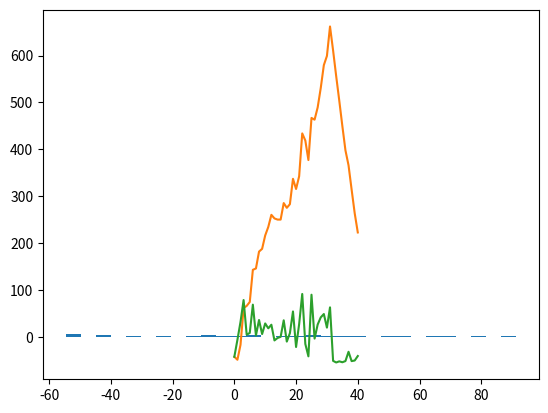

This figure's Python source:
import numpy as np
import pandas as pd
import matplotlib.pyplot as plt

# Mean spot
results = [['Call', '2023-10-26', 10, -6.80000000000004], ['Put', '2023-10-26', 6, 7.300000000000011], ['Call', '2023-10-27', 0, 0], ['Put', '2023-10-27', 1, 3.9499999999999886], ['Call', '2023-10-30', 6, 25.900000000000063], ['Put', '2023-10-30', 4, 0.700000000000017], ['Call', '2023-10-31', 6, 12.499999999999943], ['Put', '2023-10-31', 2, 9.59999999999998], ['Call', '2023-11-01', 0, 2.3000000000000016], ['Put', '2023-11-01', 1, 19.799999999999983], ['Call', '2023-11-02', 11, 16.09999999999991], ['Put', '2023-11-02', 4, 3.900000000000034], ['Call', '2023-11-03', 1, 9.799999999999955], ['Put', '2023-11-03', 4, -6.600000000000023], ['Call', '2023-11-06', 2, -0.8000000000000114], ['Put', '2023-11-06', 2, 10.799999999999983], ['Call', '2023-11-07', 7, 2.150000000000013], ['Put', '2023-11-07', 3, 15.299999999999983], ['Call', '2023-11-08', 2, -0.399999999999995], ['Put', '2023-11-08', 2, 0.950000000000017], ['Call', '2023-11-09', 1, 13.050000000000011], ['Put', '2023-11-09', 4, -8.299999999999983], ['Call', '2023-11-10', 1, 0.05000000000001137], ['Put', '2023-11-10', 3, -1.8500000000000085], ['Call', '2023-11-13', 3, 11.150000000000006], ['Put', '2023-11-13', 5, 11.849999999999952], ['Call', '2023-11-15', 0, 1.1000000000000014], ['Put', '2023-11-15', 0, 4.150000000000006], ['Call', '2023-11-16', 0, 0], ['Put', '2023-11-16', 4, 0.3999999999999915], ['Call', '2023-11-17', 1, -1.6999999999999886], ['Put', '2023-11-17', 5, 43.19999999999999], ['Call', '2023-11-20', 6, 17.150000000000006], ['Put', '2023-11-20', 2, -3.799999999999983], ['Call', '2023-11-21', 3, 4.549999999999983], ['Put', '2023-11-21', 2, 2.75], ['Call', '2023-11-22', 0, 0], ['Put', '2023-11-22', 1, 9.299999999999983], ['Call', '2023-11-23', 2, 0.19999999999998863], ['Put', '2023-11-23', 1, 6.30000000000004], ['Call', '2023-11-24', 6, 27.50000000000003], ['Put', '2023-11-24', 4, -0.10000000000002274], ['Call', '2023-11-28', 5, 2.59999999999998], ['Put', '2023-11-28', 1, 0.3499999999999943], ['Call', '2023-11-29', 9, 48.40000000000005], ['Put', '2023-11-29', 5, 5.20000000000001], ['Call', '2023-11-30', 3, -0.7999999999999545], ['Put', '2023-11-30', 11, 7.599999999999909], ['Call', '2023-12-01', 1, -3.400000000000034], ['Put', '2023-12-01', 2, -1.3000000000000398], ['Call', '2023-12-04', 6, 9.650000000000091], ['Put', '2023-12-04', 1, 13.149999999999977], ['Call', '2023-12-05', 5, 0.1500000000000341], ['Put', '2023-12-05', 6, -1.0000000000000426], ['Call', '2023-12-06', 4, 37.8], ['Put', '2023-12-06', 2, 1.3500000000000085], ['Call', '2023-12-07', 1, 0.05000000000001137], ['Put', '2023-12-07', 1, -1.7000000000000455], ['Call', '2023-12-08', 0, 8.349999999999966], ['Put', '2023-12-08', 3, 24.900000000000034], ['Call', '2023-12-11', 2, 6.2999999999999545], ['Put', '2023-12-11', 6, 16.599999999999994], ['Call', '2023-12-12', 0, 6.5], ['Put', '2023-12-12', 8, 9.249999999999986], ['Call', '2023-12-13', 0, 0], ['Put', '2023-12-13', 1, -2.450000000000017], ['Call', '2023-12-14', 1, 13.75], ['Put', '2023-12-14', 2, -2.0000000000000284], ['Call', '2023-12-18', 3, 6.949999999999989], ['Put', '2023-12-18', 7, -5.500000000000028], ['Call', '2023-12-19', 7, 5.849999999999994], ['Put', '2023-12-19', 1, 4.099999999999994], ['Call', '2023-12-20', 5, 2.450000000000074], ['Put', '2023-12-20', 0, 0]]

# Normal spot ATM
results = [['Call', '2023-08-10', 3, 9.049999999999983],['Put', '2023-08-10', 2, 54.24999999999994],['Call', '2023-08-11', 1, 21.650000000000006],['Put', '2023-08-11', 2, -1.8999999999999773],['Call', '2023-08-14', 2, 13.649999999999991],['Put', '2023-08-14', 2, 8.100000000000023],['Call', '2023-08-16', 3, 4.799999999999997],['Put', '2023-08-16', 4, 6.650000000000034],['Call', '2023-08-17', 1, -0.6499999999999773],['Put', '2023-08-17', 1, 14.450000000000017],['Call', '2023-08-18', 5, -5.700000000000017],['Put', '2023-08-18', 1, -1.9000000000000057],['Call', '2023-08-21', 1, 0.4499999999999602],['Put', '2023-08-21', 0, 3.3500000000000085],['Call', '2023-08-22', 0, 0],['Put', '2023-08-22', 0, 5.349999999999994],['Call', '2023-08-23', 7, 5.749999999999972],['Put', '2023-08-23', 3, -1.2000000000000028],['Call', '2023-08-24', 4, 30.049999999999955],['Put', '2023-08-24', 0, 0],['Call', '2023-08-25', 2, 4.350000000000023],['Put', '2023-08-25', 0, 0],['Call', '2023-08-28', 2, 7.9500000000000455],['Put', '2023-08-28', 1, 1.6500000000000057],['Call', '2023-08-29', 0, 0],['Put', '2023-08-29', 2, -0.8499999999999943],['Call', '2023-08-30', 2, -1.5500000000000256],['Put', '2023-08-30', 5, 12.749999999999972],['Call', '2023-08-31', 2, -1.1499999999999986],['Put', '2023-08-31', 3, -4.950000000000017],['Call', '2023-09-01', 4, -2.349999999999852],['Put', '2023-09-01', 2, 12.849999999999966],['Call', '2023-09-04', 2, -6.549999999999898],['Put', '2023-09-04', 5, -1.5999999999999375],['Call', '2023-09-05', 3, 5.600000000000037],['Put', '2023-09-05', 4, -5.9500000000000455],['Call', '2023-09-06', 1, -0.050000000000000266],['Put', '2023-09-06', 2, 11.199999999999989],['Call', '2023-09-07', 1, 5.7000000000000455],['Put', '2023-09-07', 0, 0],['Call', '2023-09-08', 8, 49.70000000000002],['Put', '2023-09-08', 5, 7.400000000000006],['Call', '2023-09-11', 10, 8.049999999999955],['Put', '2023-09-11', 5, 4.1499999999999915],['Call', '2023-09-12', 0, 5.550000000000011],['Put', '2023-09-12', 3, 20.649999999999977],['Call', '2023-09-13', 3, 22.05000000000001],['Put', '2023-09-13', 0, 0],['Call', '2023-09-14', 1, 0.75],['Put', '2023-09-14', 4, -2.650000000000034],['Call', '2023-09-15', 4, 16.249999999999943],['Put', '2023-09-15', 1, 2.0],['Call', '2023-09-18', 5, 7.550000000000026],['Put', '2023-09-18', 4, 20.150000000000034],['Call', '2023-09-20', 0, 1.4500000000000028],['Put', '2023-09-20', 4, 8.399999999999977],['Call', '2023-09-21', 6, 2.4499999999999886],['Put', '2023-09-21', 4, 16.850000000000023],['Call', '2023-09-22', 0, 23.149999999999977],['Put', '2023-09-22', 6, 15.549999999999955],['Call', '2023-09-25', 3, -3.049999999999926],['Put', '2023-09-25', 5, 5.149999999999977],['Call', '2023-09-26', 7, -6.700000000000017],['Put', '2023-09-26', 1, 30.099999999999994],['Call', '2023-09-27', 7, 55.750000000000014],['Put', '2023-09-27', 3, 13.200000000000045],['Call', '2023-09-28', 3, 2.842170943040401e-14],['Put', '2023-09-28', 4, 5.400000000000034],['Call', '2023-09-29', 2, 2.5500000000000114],['Put', '2023-09-29', 3, 0.30000000000001137],['Call', '2023-10-03', 6, 7.999999999999986],['Put', '2023-10-03', 7, 3.099999999999966],['Call', '2023-10-04', 0, 0],['Put', '2023-10-04', 2, 31.000000000000057],['Call', '2023-10-05', 1, -3.3000000000000114],['Put', '2023-10-05', 2, 1.4000000000000057],['Call', '2023-10-06', 3, -10.249999999999943],['Put', '2023-10-06', 3, 1.5000000000000142],['Call', '2023-10-09', 5, 2.3999999999999915],['Put', '2023-10-09', 3, -1.9999999999999432],['Call', '2023-10-10', 7, 31.099999999999852],['Put', '2023-10-10', 1, 1.749999999999993],['Call', '2023-10-11', 2, -0.8500000000000085],['Put', '2023-10-11', 0, 0.8000000000000007],['Call', '2023-10-12', 0, -10.800000000000011],['Put', '2023-10-12', 3, -0.799999999999983],['Call', '2023-10-13', 1, 1.200000000000017],['Put', '2023-10-13', 1, 0.35000000000002274],['Call', '2023-10-16', 2, 9.050000000000011],['Put', '2023-10-16', 1, -0.14999999999997726],['Call', '2023-10-17', 4, -1.349999999999966],['Put', '2023-10-17', 1, 2.54999999999999],['Call', '2023-10-18', 0, 2.200000000000003],['Put', '2023-10-18', 1, 7.100000000000023],['Call', '2023-10-19', 3, -3.9499999999999886],['Put', '2023-10-19', 6, 60.75000000000006],['Call', '2023-10-20', 1, -1.3000000000000114],['Put', '2023-10-20', 0, 0],['Call', '2023-10-23', 1, -2.25],['Put', '2023-10-23', 3, 13.450000000000045],['Call', '2023-10-25', 5, 8.849999999999994],['Put', '2023-10-25', 3, -7.299999999999983],['Call', '2023-10-26', 7, 15.599999999999966], ['Put', '2023-10-26', 5, 27.199999999999875], ['Call', '2023-10-27', 2, 15.350000000000023], ['Put', '2023-10-27', 3, 8.899999999999991], ['Call', '2023-10-30', 3, 0.9000000000000483], ['Put', '2023-10-30', 3, 1.5500000000000824], ['Call', '2023-10-31', 10, 20.55000000000001], ['Put', '2023-10-31', 4, -8.749999999999943], ['Call', '2023-11-01', 0, 2.3000000000000016], ['Put', '2023-11-01', 1, 19.799999999999983], ['Call', '2023-11-02', 2, 14.850000000000023], ['Put', '2023-11-02', 3, 2.34999999999998], ['Call', '2023-11-03', 0, 0], ['Put', '2023-11-03', 1, -1.0], ['Call', '2023-11-06', 0, 0], ['Put', '2023-11-06', 0, 8.350000000000009], ['Call', '2023-11-07', 7, 2.150000000000013], ['Put', '2023-11-07', 3, 15.299999999999983], ['Call', '2023-11-08', 2, -0.399999999999995], ['Put', '2023-11-08', 2, 0.950000000000017], ['Call', '2023-11-09', 1, 13.050000000000011], ['Put', '2023-11-09', 4, -8.299999999999983], ['Call', '2023-11-10', 1, 0.05000000000001137], ['Put', '2023-11-10', 3, -1.8500000000000085], ['Call', '2023-11-13', 3, 16.14999999999999], ['Put', '2023-11-13', 5, -8.950000000000045], ['Call', '2023-11-15', 3, 2.999999999999943], ['Put', '2023-11-15', 1, 0.09999999999999953], ['Call', '2023-11-16', 2, 4.500000000000057], ['Put', '2023-11-16', 3, 2.2499999999999716], ['Call', '2023-11-17', 2, 7.09999999999998], ['Put', '2023-11-17', 5, 25.549999999999955], ['Call', '2023-11-20', 6, 17.150000000000006], ['Put', '2023-11-20', 2, -3.799999999999983], ['Call', '2023-11-21', 3, 4.549999999999983], ['Put', '2023-11-21', 2, 2.75], ['Call', '2023-11-22', 0, 0], ['Put', '2023-11-22', 3, 33.099999999999966], ['Call', '2023-11-23', 2, -2.0499999999999545], ['Put', '2023-11-23', 1, -0.4000000000000057], ['Call', '2023-11-24', 8, 13.200000000000102], ['Put', '2023-11-24', 4, 0.8999999999999488], ['Call', '2023-11-28', 2, 4.650000000000006], ['Put', '2023-11-28', 3, 4.950000000000003], ['Call', '2023-11-29', 6, 98.94999999999993], ['Put', '2023-11-29', 0, 0.4499999999999993], ['Call', '2023-11-30', 3, -0.7999999999999545], ['Put', '2023-11-30', 11, 7.599999999999909], ['Call', '2023-12-01', 2, -5.899999999999977], ['Put', '2023-12-01', 1, 4.050000000000011], ['Call', '2023-12-04', 1, 26.09999999999991], ['Put', '2023-12-04', 1, 0.9999999999999982], ['Call', '2023-12-05', 6, 11.950000000000045], ['Put', '2023-12-05', 5, 2.5], ['Call', '2023-12-06', 0, 8.049999999999997], ['Put', '2023-12-06', 7, 28.049999999999955], ['Call', '2023-12-07', 0, 10.150000000000034], ['Put', '2023-12-07', 4, 11.449999999999989], ['Call', '2023-12-08', 1, -1.6999999999999886], ['Put', '2023-12-08', 4, 16.700000000000017], ['Call', '2023-12-11', 2, 6.2999999999999545], ['Put', '2023-12-11', 6, 16.599999999999994], ['Call', '2023-12-12', 3, -13.400000000000006], ['Put', '2023-12-12', 6, -2.3999999999999773], ['Call', '2023-12-13', 2, 3.4499999999999993], ['Put', '2023-12-13', 2, 1.9999999999999716], ['Call', '2023-12-14', 4, -5.299999999999841], ['Put', '2023-12-14', 2, -0.6499999999999915], ['Call', '2023-12-15', 3, -4.89999999999992], ['Call', '2023-12-18', 3, 6.949999999999989], ['Put', '2023-12-18', 7, -5.500000000000028], ['Call', '2023-12-19', 7, 5.849999999999994], ['Put', '2023-12-19', 1, 4.099999999999994], ['Call', '2023-12-20', 1, -0.5499999999999972], ['Put', '2023-12-20', 3, 20.79999999999999],['Call', '2023-12-21', 6, 21.400000000000034],['Put', '2023-12-21', 0, 6.800000000000011],['Call', '2023-12-22', 3, -4.649999999999977],['Put', '2023-12-22', 9, 37.10000000000008],['Call', '2023-12-26', 5, 29.049999999999955],['Put', '2023-12-26', 3, 18.099999999999994],['Call', '2023-12-27', 5, 39.39999999999998],['Put', '2023-12-27', 1, 14.7],['Call', '2023-12-28', 1, 58.19999999999999],['Put', '2023-12-28', 0, 0],['Call', '2023-12-29', 4, 16.200000000000017],['Put', '2023-12-29', 2, 0.39999999999997726],['Call', '2024-01-01', 5, 12.299999999999955],['Put', '2024-01-01', 1, 16.099999999999994],['Call', '2024-01-02', 3, 0.549999999999983],['Put', '2024-01-02', 1, 56.80000000000001],['Call', '2024-01-04', 6, 56.00000000000023],['Put', '2024-01-04', 0, 0],['Call', '2024-01-05', 2, 0.39999999999997726],['Put', '2024-01-05', 4, -1.0500000000000114],['Call', '2024-01-08', 0, 4.200000000000017],['Put', '2024-01-08', 19, 53.10000000000019],['Call', '2024-01-09', 4, 32.10000000000002],['Put', '2024-01-09', 4, 9.049999999999969],['Call', '2024-01-10', 0, 0],['Put', '2024-01-10', 0, 8.199999999999996],['Call', '2024-01-11', 5, 4.0499999999999545],['Put', '2024-01-11', 5, 26.349999999999966],['Call', '2024-01-12', 3, -3.349999999999966],['Put', '2024-01-12', 0, 4.899999999999977],['Call', '2024-01-15', 2, -2.8000000000000114],['Put', '2024-01-15', 1, -0.5499999999999972]]

results = [['Call', '2023-11-30', 42, 20.10000000000008], ['Put', '2023-11-30', 65, 14.500000000000028], ['Call', '2023-12-01', 93, 29.349999999999454], ['Put', '2023-12-01', 59, -23.250000000000057], ['Call', '2023-12-04', 101, 642.5499999999992], ['Put', '2023-12-04', 38, -2.9500000000000064], ['Call', '2023-12-05', 72, 62.550000000000125], ['Put', '2023-12-05', 40, 5.0], ['Call', '2023-12-06', 41, 5.350000000000011], ['Put', '2023-12-06', 54, -14.300000000000082], ['Call', '2023-12-07', 44, 3.099999999999909], ['Put', '2023-12-07', 45, 14.300000000000352], ['Call', '2023-12-08', 40, 1.299999999999784], ['Put', '2023-12-08', 57, 22.050000000000026], ['Call', '2023-12-11', 44, -21.39999999999992], ['Put', '2023-12-11', 40, 9.699999999999818], ['Call', '2023-12-12', 36, 10.499999999999858], ['Put', '2023-12-12', 37, 8.950000000000045], ['Call', '2023-12-13', 45, 15.450000000000003], ['Put', '2023-12-13', 52, -33.499999999999964], ['Call', '2023-12-14', 89, -75.59999999999991], ['Put', '2023-12-14', 68, -17.29999999999987], ['Call', '2023-12-15', 57, -10.899999999999977], ['Call', '2023-12-18', 36, 14.799999999999926], ['Put', '2023-12-18', 38, 20.700000000000017], ['Call', '2023-12-19', 55, 3.500000000000057], ['Put', '2023-12-19', 44, -44.94999999999996], ['Call', '2023-12-20', 34, -4.050000000000028], ['Put', '2023-12-20', 49, -11.199999999999946], ['Call', '2023-12-21', 36, 37.35000000000011], ['Put', '2023-12-21', 36, -37.60000000000019], ['Call', '2023-12-22', 56, 41.15000000000009], ['Put', '2023-12-22', 50, 35.74999999999994], ['Call', '2023-12-26', 28, 68.35000000000025], ['Put', '2023-12-26', 45, 4.0], ['Call', '2023-12-27', 55, 125.10000000000008], ['Put', '2023-12-27', 45, 3.7999999999999616], ['Call', '2023-12-28', 53, -4.750000000000568], ['Put', '2023-12-28', 60, -43.599999999999994], ['Call', '2023-12-29', 61, 5.199999999999818], ['Put', '2023-12-29', 57, -3.3999999999999204], ['Call', '2024-01-01', 78, 51.10000000000005], ['Put', '2024-01-01', 47, -26.250000000000057], ['Call', '2024-01-02', 69, 0.5499999999999936], ['Put', '2024-01-02', 54, 73.34999999999991], ['Call', '2024-01-04', 74, 164.84999999999957], ['Put', '2024-01-04', 65, -26.950000000000003], ['Call', '2024-01-05', 63, -38.45000000000002], ['Put', '2024-01-05', 74, 51.99999999999997], ['Call', '2024-01-08', 53, -27.599999999999966], ['Put', '2024-01-08', 51, 174.65000000000003], ['Call', '2024-01-09', 76, -35.050000000000146], ['Put', '2024-01-09', 79, 8.849999999999937], ['Call', '2024-01-10', 127, 77.59999999999985], ['Put', '2024-01-10', 76, 0.4999999999999698], ['Call', '2024-01-11', 96, -62.00000000000017], ['Put', '2024-01-11', 111, -52.55000000000018], ['Call', '2024-01-12', 95, -121.4999999999996], ['Put', '2024-01-12', 73, -53.59999999999988], ['Call', '2024-01-15', 87, -16.149999999999807], ['Put', '2024-01-15', 90, -25.150000000000063], ['Call', '2024-01-16', 97, -90.74999999999983], ['Put', '2024-01-16', 102, -107.44999999999996], ['Call', '2024-01-17', 47, -1.6499999999999941], ['Put', '2024-01-17', 101, 553.5999999999997], ['Call', '2024-01-18', 60, 29.649999999999977], ['Put', '2024-01-18', 45, -36.90000000000026]]

# Changing strikes original 5std
results = [['Put', '2023-12-14', 60, 3.8500000000000227], ['Call', '2023-12-14', 55, -1.050000000000125], ['Put', '2023-12-15', 0, 0], ['Call', '2023-12-15', 0, 0], ['Put', '2023-12-18', 16, -1.9499999999999886], ['Call', '2023-12-18', 25, 17.49999999999997], ['Put', '2023-12-19', 42, -26.049999999999983], ['Call', '2023-12-19', 50, 20.250000000000085], ['Put', '2023-12-20', 44, 3.7500000000000213], ['Call', '2023-12-20', 33, 3.049999999999981], ['Put', '2023-12-21', 30, -11.150000000000063], ['Call', '2023-12-21', 39, 70.60000000000014], ['Put', '2023-12-22', 50, -17.099999999999795], ['Call', '2023-12-22', 47, 4.600000000000364], ['Put', '2023-12-26', 40, 12.249999999999972], ['Call', '2023-12-26', 36, 22.850000000000023], ['Put', '2023-12-27', 39, 37.64999999999999], ['Call', '2023-12-27', 38, 56.050000000000125], ['Put', '2023-12-28', 32, -20.899999999999693], ['Call', '2023-12-28', 24, 5.449999999999818], ['Put', '2023-12-29', 64, -16.549999999999983], ['Call', '2023-12-29', 58, 5.899999999999864], ['Put', '2024-01-01', 37, -14.80000000000004], ['Call', '2024-01-01', 67, 80.95000000000016], ['Put', '2024-01-02', 40, -15.099999999999937], ['Call', '2024-01-02', 53, -4.349999999999966], ['Put', '2024-01-04', 41, -15.450000000000216], ['Call', '2024-01-04', 61, 27.999999999999886], ['Put', '2024-01-05', 73, 74.99999999999997], ['Call', '2024-01-05', 59, -26.549999999999983], ['Put', '2024-01-08', 44, 78.75000000000003], ['Call', '2024-01-08', 46, -24.75000000000003], ['Put', '2024-01-09', 73, 28.400000000000105], ['Call', '2024-01-09', 60, -3.3499999999998664], ['Put', '2024-01-10', 79, 6.2000000000000295], ['Call', '2024-01-10', 108, 53.800000000000004], ['Put', '2024-01-11', 108, -47.849999999999454], ['Call', '2024-01-11', 91, -50.85000000000002], ['Put', '2024-01-12', 65, -77.24999999999986], ['Call', '2024-01-12', 73, -77.14999999999998], ['Put', '2024-01-15', 57, -39.54999999999984], ['Call', '2024-01-15', 53, -11.049999999999926], ['Put', '2024-01-16', 77, -94.80000000000001], ['Call', '2024-01-16', 67, -72.69999999999993], ['Put', '2024-01-17', 124, -212.5000000000002], ['Call', '2024-01-17', 66, -53.300000000000054], ['Put', '2024-01-18', 50, -39.14999999999981], ['Call', '2024-01-18', 62, -2.3000000000002387]]

# Changing strikes with max loss limitation at -25
results = [['Put', '2023-11-23', 60, -15.649999999999864], ['Call', '2023-11-23', 32, -26.899999999999807], ['Put', '2023-11-24', 54, -21.49999999999997], ['Call', '2023-11-24', 64, 15.149999999999864], ['Put', '2023-11-28', 52, 13.84999999999998], ['Call', '2023-11-28', 49, 18.000000000000057], ['Put', '2023-11-29', 33, -2.7499999999999645], ['Call', '2023-11-29', 52, 81.2000000000001], ['Put', '2023-11-30', 37, 11.099999999999955], ['Call', '2023-11-30', 45, -6.550000000000011], ['Put', '2023-12-01', 69, -16.949999999999733], ['Call', '2023-12-01', 88, 25.30000000000024], ['Put', '2023-12-04', 59, -13.550000000000068], ['Call', '2023-12-04', 64, 82.15000000000026], ['Put', '2023-12-05', 50, 30.600000000000023], ['Call', '2023-12-05', 8, -27.64999999999992], ['Put', '2023-12-06', 51, 53.14999999999998], ['Call', '2023-12-06', 44, -17.25], ['Put', '2023-12-07', 50, 22.900000000000432], ['Call', '2023-12-07', 50, -16.950000000000045], ['Put', '2023-12-08', 55, -10.45000000000013], ['Call', '2023-12-08', 43, 38.99999999999983], ['Put', '2023-12-11', 37, 13.449999999999903], ['Call', '2023-12-11', 44, 4.7000000000000455], ['Put', '2023-12-12', 40, 23.849999999999937], ['Call', '2023-12-12', 31, 1.9499999999999034], ['Put', '2023-12-13', 46, -14.599999999999987], ['Call', '2023-12-13', 45, 6.949999999999896], ['Put', '2023-12-14', 63, -0.6999999999999602], ['Call', '2023-12-14', 56, -1.800000000000125], ['Put', '2023-12-15', 0, 0], ['Call', '2023-12-15', 0, 0], ['Put', '2023-12-18', 35, 13.150000000000006], ['Call', '2023-12-18', 38, 22.049999999999926], ['Put', '2023-12-19', 24, -27.10000000000001], ['Call', '2023-12-19', 53, 16.950000000000088], ['Put', '2023-12-20', 46, 2.000000000000014], ['Call', '2023-12-20', 36, 5.799999999999981], ['Put', '2023-12-21', 34, -16.5], ['Call', '2023-12-21', 39, 70.60000000000014], ['Put', '2023-12-22', 53, 4.450000000000159], ['Call', '2023-12-22', 5, -26.149999999999977], ['Put', '2023-12-26', 45, 8.549999999999955], ['Call', '2023-12-26', 39, 18.599999999999966], ['Put', '2023-12-27', 41, 36.79999999999998], ['Call', '2023-12-27', 39, 54.600000000000136], ['Put', '2023-12-28', 36, -28.349999999999625], ['Call', '2023-12-28', 33, 13.14999999999975], ['Put', '2023-12-29', 64, -16.549999999999983], ['Call', '2023-12-29', 34, -25.050000000000182], ['Put', '2024-01-01', 48, 7.399999999999949], ['Call', '2024-01-01', 78, 82.40000000000026], ['Put', '2024-01-02', 53, 1.9000000000000625], ['Call', '2024-01-02', 75, -5.649999999999963], ['Put', '2024-01-04', 19, -25.250000000000114], ['Call', '2024-01-04', 78, 51.44999999999993], ['Put', '2024-01-05', 80, 66.79999999999998], ['Call', '2024-01-05', 38, -25.29999999999987], ['Put', '2024-01-08', 48, 74.85], ['Call', '2024-01-08', 31, -26.200000000000017], ['Put', '2024-01-09', 76, 22.850000000000122], ['Call', '2024-01-09', 65, -3.249999999999858], ['Put', '2024-01-10', 81, 6.300000000000031], ['Call', '2024-01-10', 110, 56.550000000000004], ['Put', '2024-01-11', 61, -25.699999999999818], ['Call', '2024-01-11', 18, -25.550000000000068], ['Put', '2024-01-12', 17, -26.099999999999994], ['Call', '2024-01-12', 16, -28.60000000000008], ['Put', '2024-01-15', 21, -25.049999999999955], ['Call', '2024-01-15', 16, -27.250000000000085], ['Put', '2024-01-16', 11, -27.55000000000001], ['Call', '2024-01-16', 24, -26.649999999999977], ['Put', '2024-01-17', 9, -25.650000000000034], ['Call', '2024-01-17', 10, -26.05000000000001], ['Put', '2024-01-18', 18, -29.600000000000023], ['Call', '2024-01-18', 62, -2.3000000000002387], ['Put', '2024-01-19', 13, -26.25], ['Call', '2024-01-19', 13, -25.55000000000001], ['Put', '2024-01-23', 70, -25.000000000000114], ['Call', '2024-01-23', 45, -25.4999999999998], ['Put', '2024-01-24', 32, -25.800000000000182], ['Call', '2024-01-24', 57, -15.150000000000347]]


def cumSum(s):
   sm=0
   cum_list=[]
   for i in s:
      sm=sm+i
      cum_list.append(sm)
   return cum_list

call_pnl = []
put_pnl = []
sum_pnl = []
prof_list = []
loss_list = []
for result in results:
    if result[0] == 'Put':
        # if (result[3] > 0 and result[3]<5):
        #     tmp = 0
        # else:
        #     tmp = result[3] 
        # if(tmp>0):
        #     prof_list.append(tmp)
        # elif(tmp<=0):
        #     loss_list.append(tmp)
        # tmp = result[3] - (7/15)*result[2]
        tmp = result[3]
        # if(tmp<-100):
        #     tmp = -100
        put_pnl.append(tmp)
    elif result[0] == 'Call':
        # if (result[3] > 0 and result[3]<5):
        #     tmp2 = 0
        # else:
        #     tmp2 = result[3] 
        # tmp2 = result[3] - (7/15)*result[2]
        tmp2 = result[3]
        call_pnl.append(tmp2)
        # put_pnl.append(result[3])
        # if(tmp + tmp2<-100):
        #     tmp = -50
        #     tmp2 = -50
        #     continue
        # if(tmp2<-100):
        #     tmp2 = -100
        if(tmp + tmp2>0):
            prof_list.append(tmp + tmp2)
        elif(tmp + tmp2<=0):
            loss_list.append(tmp + tmp2)
        sum_pnl.append(tmp + tmp2)
print("Net sum:",sum(sum_pnl))
print("average profit per day:",sum(sum_pnl)/len(sum_pnl))
# print(sum(call_pnl)/len(call_pnl), sum(put_pnl)/len(put_pnl), sum(sum_pnl)/len(sum_pnl))
print("Percentage profitable trades:",len(prof_list)/len(sum_pnl),"average profit:", sum(prof_list)/len(prof_list),"Average loss:", sum(loss_list)/len(loss_list))
print("No of days:",len(sum_pnl))

plt.hist(sum_pnl, bins=30)
plt.show()

plt.plot(cumSum(sum_pnl))
plt.show()

plt.plot(sum_pnl)
plt.show()